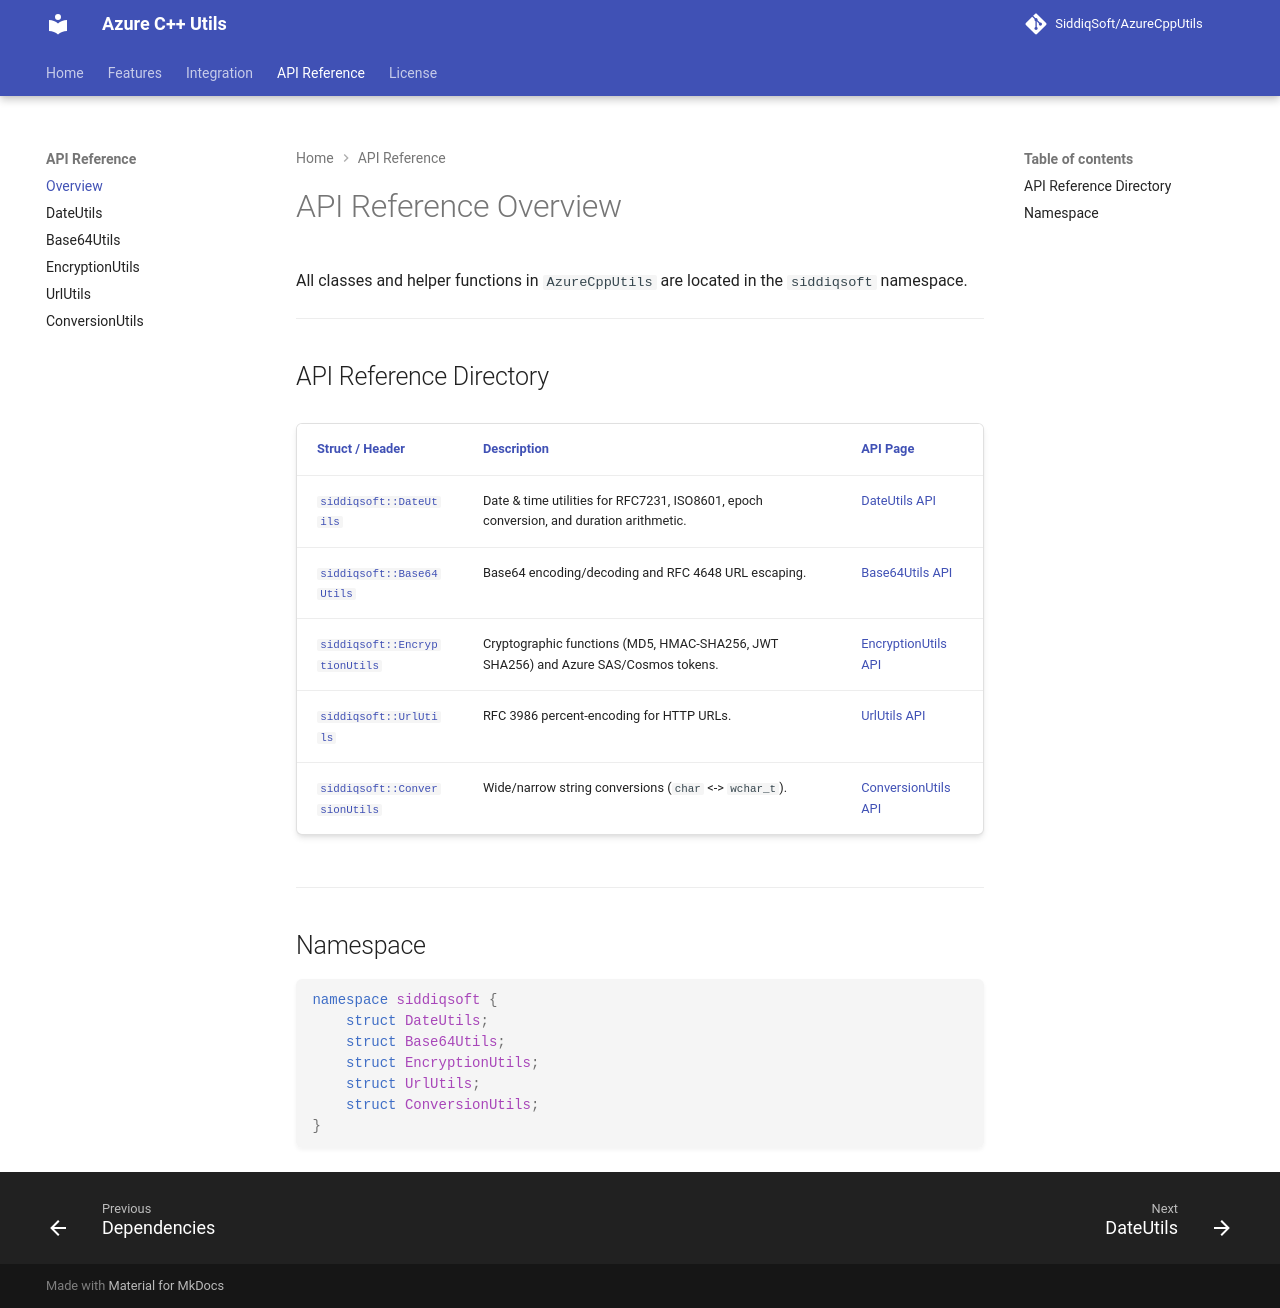

repository: SiddiqSoft/AzureCppUtils · page: api/index.html · generator: mkdocs

# API Reference Overview

All classes and helper functions in `AzureCppUtils` are located in the `siddiqsoft` namespace.

---

## API Reference Directory

| Struct / Header | Description | API Page |
| :--- | :--- | :--- |
| [`siddiqsoft::DateUtils`](date-utils.md) | Date & time utilities for RFC7231, ISO8601, epoch conversion, and duration arithmetic. | [DateUtils API](date-utils.md) |
| [`siddiqsoft::Base64Utils`](base64-utils.md) | Base64 encoding/decoding and RFC 4648 URL escaping. | [Base64Utils API](base64-utils.md) |
| [`siddiqsoft::EncryptionUtils`](encryption-utils.md) | Cryptographic functions (MD5, HMAC-SHA256, JWT SHA256) and Azure SAS/Cosmos tokens. | [EncryptionUtils API](encryption-utils.md) |
| [`siddiqsoft::UrlUtils`](url-utils.md) | RFC 3986 percent-encoding for HTTP URLs. | [UrlUtils API](url-utils.md) |
| [`siddiqsoft::ConversionUtils`](conversion-utils.md) | Wide/narrow string conversions (`char` <-> `wchar_t`). | [ConversionUtils API](conversion-utils.md) |

---

## Namespace

```cpp
namespace siddiqsoft {
    struct DateUtils;
    struct Base64Utils;
    struct EncryptionUtils;
    struct UrlUtils;
    struct ConversionUtils;
}
```
